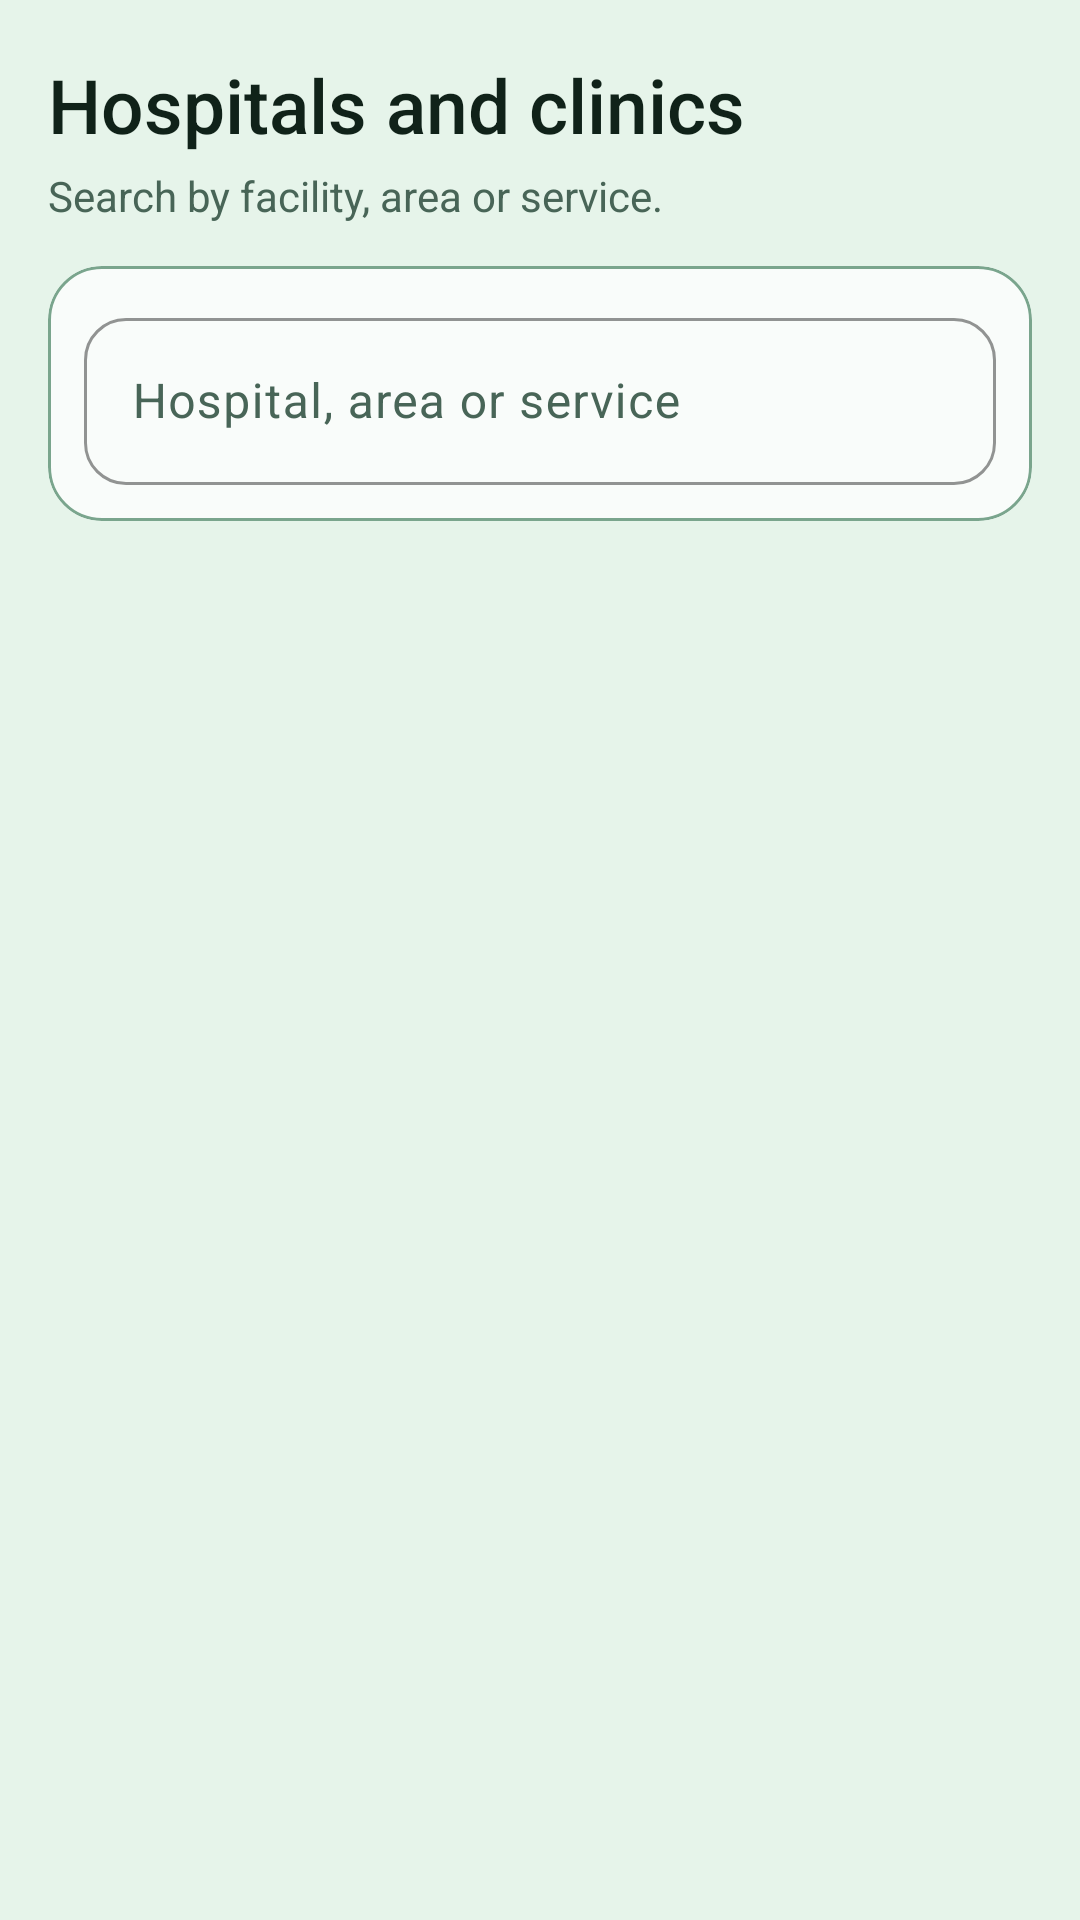

Android layout source for this screen:
<!-- AndroidManifest.xml: application theme Theme.ShasthoBondhu -->
<!-- res/layout/fragment_hospitals.xml -->
<?xml version="1.0" encoding="utf-8"?>
<LinearLayout xmlns:android="http://schemas.android.com/apk/res/android"
    android:layout_width="match_parent"
    android:layout_height="match_parent"
    android:background="@color/background"
    android:orientation="vertical"
    android:paddingStart="16dp"
    android:paddingTop="18dp"
    android:paddingEnd="16dp">

    <TextView
        android:layout_width="match_parent"
        android:layout_height="wrap_content"
        android:fontFamily="sans-serif-medium"
        android:text="@string/hospitals_title"
        android:textColor="@color/text_primary"
        android:textSize="25sp" />
    <TextView
        android:layout_width="match_parent"
        android:layout_height="wrap_content"
        android:layout_marginTop="4dp"
        android:text="@string/hospitals_subtitle"
        android:textColor="@color/text_secondary"
        android:textSize="14sp" />

    <com.google.android.material.card.MaterialCardView
        xmlns:app="http://schemas.android.com/apk/res-auto"
        style="@style/Widget.Shastho.Card.Box"
        android:layout_width="match_parent"
        android:layout_height="wrap_content"
        android:layout_marginTop="14dp">
        <com.google.android.material.textfield.TextInputLayout
            style="@style/Widget.Shastho.Input"
            android:layout_width="match_parent"
            android:layout_height="wrap_content"
            android:layout_margin="12dp"
            android:hint="@string/hint_hospital_search">
            <com.google.android.material.textfield.TextInputEditText
                android:id="@+id/etHospitalSearch"
                android:layout_width="match_parent"
                android:layout_height="wrap_content"
                android:inputType="textCapWords"
                android:maxLines="1" />
        </com.google.android.material.textfield.TextInputLayout>
    </com.google.android.material.card.MaterialCardView>

    <FrameLayout
        android:layout_width="match_parent"
        android:layout_height="0dp"
        android:layout_marginTop="10dp"
        android:layout_weight="1">

        <androidx.recyclerview.widget.RecyclerView
            android:id="@+id/rvHospitals"
            android:layout_width="match_parent"
            android:layout_height="match_parent"
            android:clipToPadding="false"
            android:paddingBottom="16dp" />

        <TextView
            android:id="@+id/tvEmptyHospitals"
            android:layout_width="match_parent"
            android:layout_height="wrap_content"
            android:layout_gravity="center"
            android:gravity="center"
            android:padding="24dp"
            android:text="@string/hospitals_empty"
            android:textColor="@color/text_secondary"
            android:textSize="15sp"
            android:visibility="gone" />
    </FrameLayout>
</LinearLayout>
<!-- resources referenced by this layout -->
<resources>
  <color name="background">#E6F4EA</color>
  <color name="text_primary">#102219</color>
  <color name="text_secondary">#486557</color>
  <string name="hint_hospital_search">Hospital, area or service</string>
  <string name="hospitals_empty">No hospitals matched. Try another test, service or area.</string>
  <string name="hospitals_subtitle">Search by facility, area or service.</string>
  <string name="hospitals_title">Hospitals and clinics</string>
  <style name="Widget.Shastho.Card.Box" parent="Widget.Material3.CardView.Outlined">
          <item name="cardBackgroundColor">@color/surface</item>
          <item name="cardCornerRadius">18dp</item>
          <item name="cardElevation">0dp</item>
          <item name="strokeColor">@color/outline</item>
          <item name="strokeWidth">1dp</item>
      </style>
  <style name="Widget.Shastho.Input" parent="Widget.Material3.TextInputLayout.OutlinedBox">
          <item name="boxBackgroundColor">@color/surface</item>
          <item name="boxStrokeColor">@color/primary</item>
          <item name="boxCornerRadiusTopStart">14dp</item>
          <item name="boxCornerRadiusTopEnd">14dp</item>
          <item name="boxCornerRadiusBottomStart">14dp</item>
          <item name="boxCornerRadiusBottomEnd">14dp</item>
          <item name="hintTextColor">@color/text_secondary</item>
      </style>
  <style name="Theme.ShasthoBondhu" parent="Theme.Material3.DayNight.NoActionBar">
          <item name="colorPrimary">@color/primary</item>
          <item name="colorOnPrimary">@color/on_primary</item>
          <item name="colorPrimaryContainer">@color/primary_container</item>
          <item name="colorOnPrimaryContainer">@color/on_primary_container</item>
          <item name="colorSecondary">@color/emergency</item>
          <item name="colorOnSecondary">@color/on_primary</item>
          <item name="android:colorBackground">@color/background</item>
          <item name="colorOnBackground">@color/text_primary</item>
          <item name="colorSurface">@color/surface</item>
          <item name="colorOnSurface">@color/text_primary</item>
          <item name="colorSurfaceVariant">@color/surface_variant</item>
          <item name="colorOnSurfaceVariant">@color/text_secondary</item>
          <item name="colorOutline">@color/outline</item>
          <item name="android:fontFamily">sans-serif</item>
          <item name="android:windowBackground">@color/background</item>
          <item name="android:statusBarColor">@color/background</item>
          <item name="android:navigationBarColor">@color/background</item>
          <item name="android:windowLightStatusBar">true</item>
          <item name="android:windowLightNavigationBar" tools:targetApi="o_mr1">true</item>
      </style>
  <color name="surface">#F9FCFA</color>
  <color name="outline">#7AA58D</color>
  <color name="primary">#0B6B43</color>
  <color name="on_primary">#FFFFFF</color>
  <color name="primary_container">#C9EAD5</color>
  <color name="on_primary_container">#073C27</color>
  <color name="emergency">#C83E45</color>
  <color name="surface_variant">#D5E9DC</color>
</resources>
